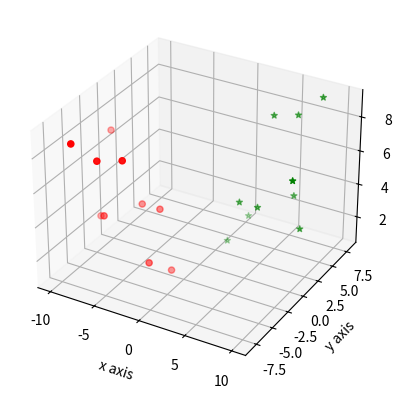

Reproduce this figure in Python.
from mpl_toolkits.mplot3d import axes3d
import matplotlib.pyplot as plt

fig=plt.figure()
ax1=fig.add_subplot(111,projection='3d')


x=[1,2,3,4,5,6,7,8,9,10]
y=[3,5,2,6,2,7,5,8,3,0]
z=[1,2,4,8,4,8,4,9,3,7]
#ax1.plot_wireframe(x,y,z)


x2=[-1,-2,-3,-4,-5,-6,-7,-8,-9,-10]
y2=[-3,-5,-2,-6,-2,-7,-5,-8,-3,0]
z2=[1,2,4,8,4,8,4,9,3,7]
ax1.scatter(x,y,z,c='g',marker='*')
ax1.scatter(x2,y2,z2,c='r')
# note we can draw by combination of scatter plot and wireframe
ax1.set_xlabel('x axis')
ax1.set_ylabel('y axis')
ax1.set_zlabel('z axis')
plt.show()